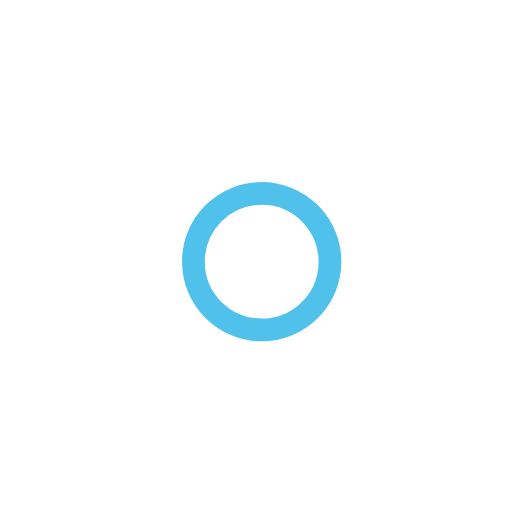
t = 0.00 s
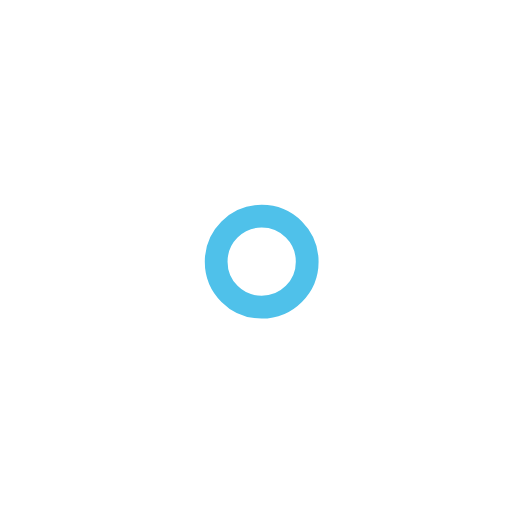
t = 1.00 s
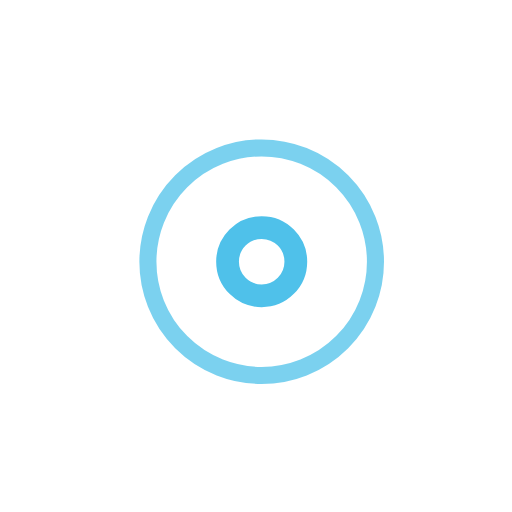
t = 2.25 s
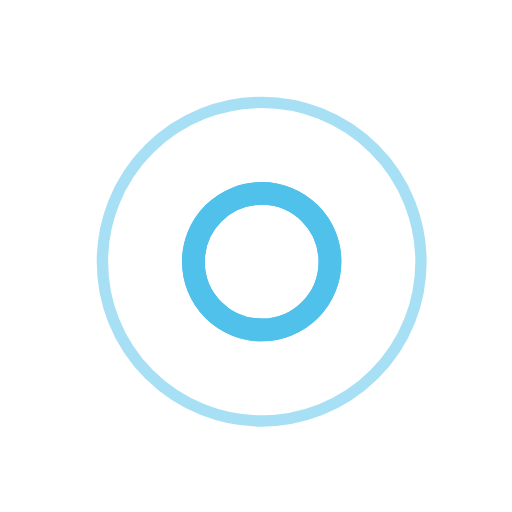
t = 3.00 s
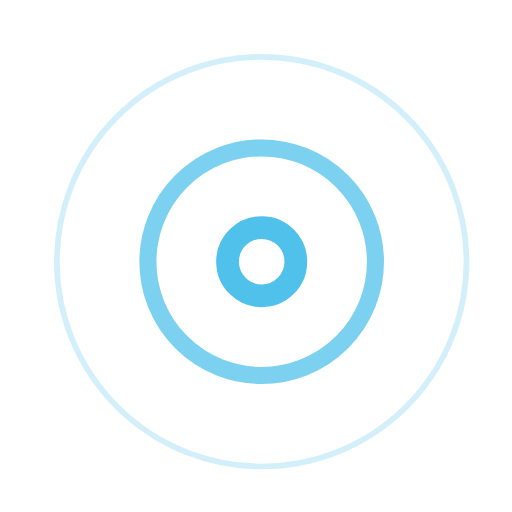
t = 3.75 s
t = 5.25 s: frame unchanged from t = 3.75 s, image omitted

The animated SVG that drew these frames (rendered in a browser with its animation timeline set to each time). Animation: 7 SMIL elements (animate=7); one cycle of 6.00 s, repeats indefinitely.

<!-- By Sam Herbert (@sherb), for everyone. More @ http://goo.gl/7AJzbL -->
<svg width="45" height="45" viewBox="0 0 45 45" xmlns="http://www.w3.org/2000/svg" stroke="#4FC1EA">
    <g fill="none" fill-rule="evenodd" transform="translate(1 1)" stroke-width="2">
        <circle cx="22" cy="22" r="6" stroke-opacity="0">
            <animate attributeName="r"
                 begin="1.5s" dur="3s"
                 values="6;22"
                 calcMode="linear"
                 repeatCount="indefinite" />
            <animate attributeName="stroke-opacity"
                 begin="1.5s" dur="3s"
                 values="1;0" calcMode="linear"
                 repeatCount="indefinite" />
            <animate attributeName="stroke-width"
                 begin="1.5s" dur="3s"
                 values="2;0" calcMode="linear"
                 repeatCount="indefinite" />
        </circle>
        <circle cx="22" cy="22" r="6" stroke-opacity="0">
            <animate attributeName="r"
                 begin="3s" dur="3s"
                 values="6;22"
                 calcMode="linear"
                 repeatCount="indefinite" />
            <animate attributeName="stroke-opacity"
                 begin="3s" dur="3s"
                 values="1;0" calcMode="linear"
                 repeatCount="indefinite" />
            <animate attributeName="stroke-width"
                 begin="3s" dur="3s"
                 values="2;0" calcMode="linear"
                 repeatCount="indefinite" />
        </circle>
        <circle cx="22" cy="22" r="8">
            <animate attributeName="r"
                 begin="0s" dur="1.5s"
                 values="6;1;2;3;4;5;6"
                 calcMode="linear"
                 repeatCount="indefinite" />
        </circle>
    </g>
</svg>